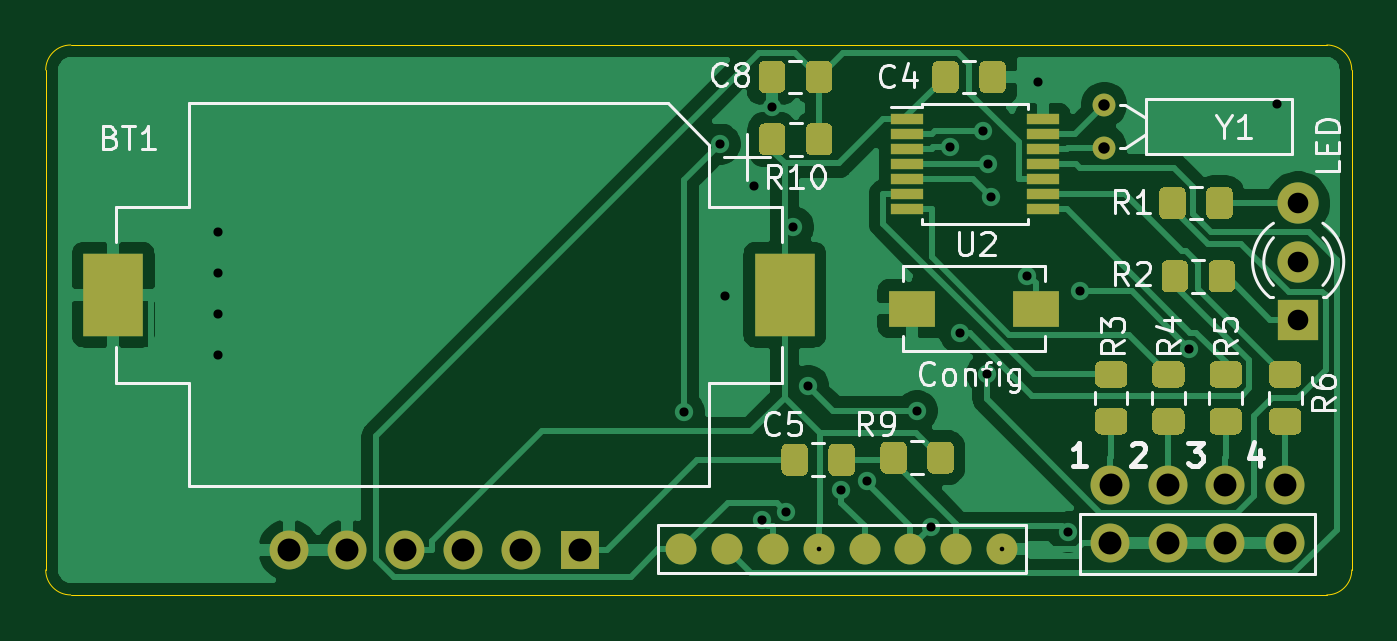
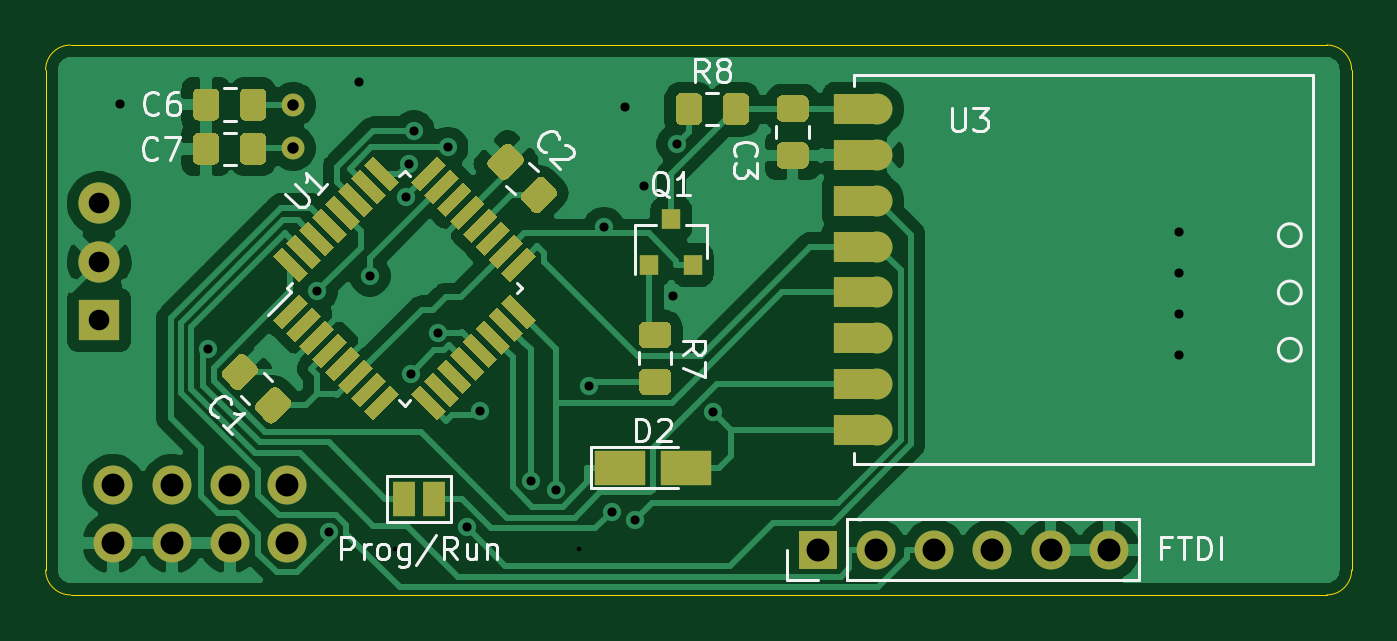
Circuit board: 10 layer files. Board 57.0 x 24.0 mm.
- bottom_copper: HB-SCI-x-MSP-B_Cu.gbr (78259 bytes)
- bottom_mask: HB-SCI-x-MSP-B_Mask.gbr (11118 bytes)
- paste: HB-SCI-x-MSP-B_Paste.gbr (10102 bytes)
- bottom_silk: HB-SCI-x-MSP-B_SilkS.gbr (12903 bytes)
- outline: HB-SCI-x-MSP-Edge_Cuts.gbr (993 bytes)
- top_copper: HB-SCI-x-MSP-F_Cu.gbr (55692 bytes)
- top_mask: HB-SCI-x-MSP-F_Mask.gbr (9409 bytes)
- paste: HB-SCI-x-MSP-F_Paste.gbr (8485 bytes)
- top_silk: HB-SCI-x-MSP-F_SilkS.gbr (17347 bytes)
- drill: HB-SCI-x-MSP.drl (1087 bytes)

=== bottom_copper: HB-SCI-x-MSP-B_Cu.gbr (78259 bytes, source omitted) ===
=== bottom_mask: HB-SCI-x-MSP-B_Mask.gbr (11118 bytes, source omitted) ===
=== paste: HB-SCI-x-MSP-B_Paste.gbr (10102 bytes, source omitted) ===
=== bottom_silk: HB-SCI-x-MSP-B_SilkS.gbr (12903 bytes, source omitted) ===
=== outline: HB-SCI-x-MSP-Edge_Cuts.gbr ===
%TF.GenerationSoftware,KiCad,Pcbnew,(5.1.9-0-10_14)*%
%TF.CreationDate,2021-08-27T20:50:13+02:00*%
%TF.ProjectId,HB-SCI-x-MSP,48422d53-4349-42d7-982d-4d53502e6b69,rev?*%
%TF.SameCoordinates,Original*%
%TF.FileFunction,Profile,NP*%
%FSLAX46Y46*%
G04 Gerber Fmt 4.6, Leading zero omitted, Abs format (unit mm)*
G04 Created by KiCad (PCBNEW (5.1.9-0-10_14)) date 2021-08-27 20:50:13*
%MOMM*%
%LPD*%
G01*
G04 APERTURE LIST*
%TA.AperFunction,Profile*%
%ADD10C,0.050000*%
%TD*%
G04 APERTURE END LIST*
D10*
X97910000Y-35000000D02*
G75*
G02*
X98999999Y-36090001I-1J-1090000D01*
G01*
X99000000Y-57910000D02*
G75*
G02*
X97909999Y-58999999I-1090000J1D01*
G01*
X43090000Y-59000000D02*
G75*
G02*
X42000001Y-57909999I1J1090000D01*
G01*
X41999999Y-36089999D02*
G75*
G02*
X43090000Y-35000000I1090000J-1D01*
G01*
X42000001Y-57909999D02*
X41999999Y-36089999D01*
X97909999Y-58999999D02*
X43090000Y-59000000D01*
X98999999Y-36090001D02*
X99000000Y-57910000D01*
X43090000Y-35000000D02*
X97910000Y-35000000D01*
M02*

=== top_copper: HB-SCI-x-MSP-F_Cu.gbr (55692 bytes, source omitted) ===
=== top_mask: HB-SCI-x-MSP-F_Mask.gbr (9409 bytes, source omitted) ===
=== paste: HB-SCI-x-MSP-F_Paste.gbr (8485 bytes, source omitted) ===
=== top_silk: HB-SCI-x-MSP-F_SilkS.gbr (17347 bytes, source omitted) ===
=== drill: HB-SCI-x-MSP.drl ===
M48
; DRILL file {KiCad (5.1.9-0-10_14)} date Friday, August 27, 2021 at 08:50:15 PM
; FORMAT={-:-/ absolute / inch / decimal}
; #@! TF.CreationDate,2021-08-27T20:50:15+02:00
; #@! TF.GenerationSoftware,Kicad,Pcbnew,(5.1.9-0-10_14)
FMAT,2
INCH
T1C0.0079
T2C0.0157
T3C0.0197
T4C0.0354
T5C0.0394
%
G90
G05
T1
X2.9819Y-2.2441
X3.2969Y-2.2441
T2
X1.95Y-1.7
X1.95Y-1.77
X1.95Y-1.84
X1.95Y-1.91
X2.751Y-2.0087
X2.8127Y-1.5484
X2.82Y-1.81
X2.87Y-1.62
X2.8844Y-2.1937
X2.9019Y-1.4841
X2.9248Y-2.1796
X2.9384Y-1.6912
X2.9639Y-1.9632
X3.0204Y-2.1424
X3.0644Y-2.1274
X3.1511Y-2.0063
X3.1743Y-2.2065
X3.2067Y-1.5538
X3.2238Y-1.8723
X3.2648Y-1.5252
X3.2704Y-1.9429
X3.2732Y-1.5827
X3.2786Y-1.6393
X3.3403Y-1.7746
X3.3585Y-1.441
X3.41Y-2.2147
X3.4312Y-1.8014
X3.6187Y-1.9005
X3.77Y-1.48
T3
X3.4724Y-1.4803
X3.4724Y-1.5551
T4
X3.8055Y-1.65
X3.8055Y-1.75
X3.8055Y-1.85
T5
X2.0709Y-2.2453
X2.1709Y-2.2453
X2.2709Y-2.2453
X2.3709Y-2.2453
X2.4709Y-2.2453
X2.5709Y-2.2453
X3.4823Y-2.2339
X3.4831Y-2.1339
X3.5815Y-2.1339
X3.5815Y-2.2339
X3.6799Y-2.1339
X3.6799Y-2.2339
X3.7823Y-2.1339
X3.7823Y-2.2339
T0
M30
